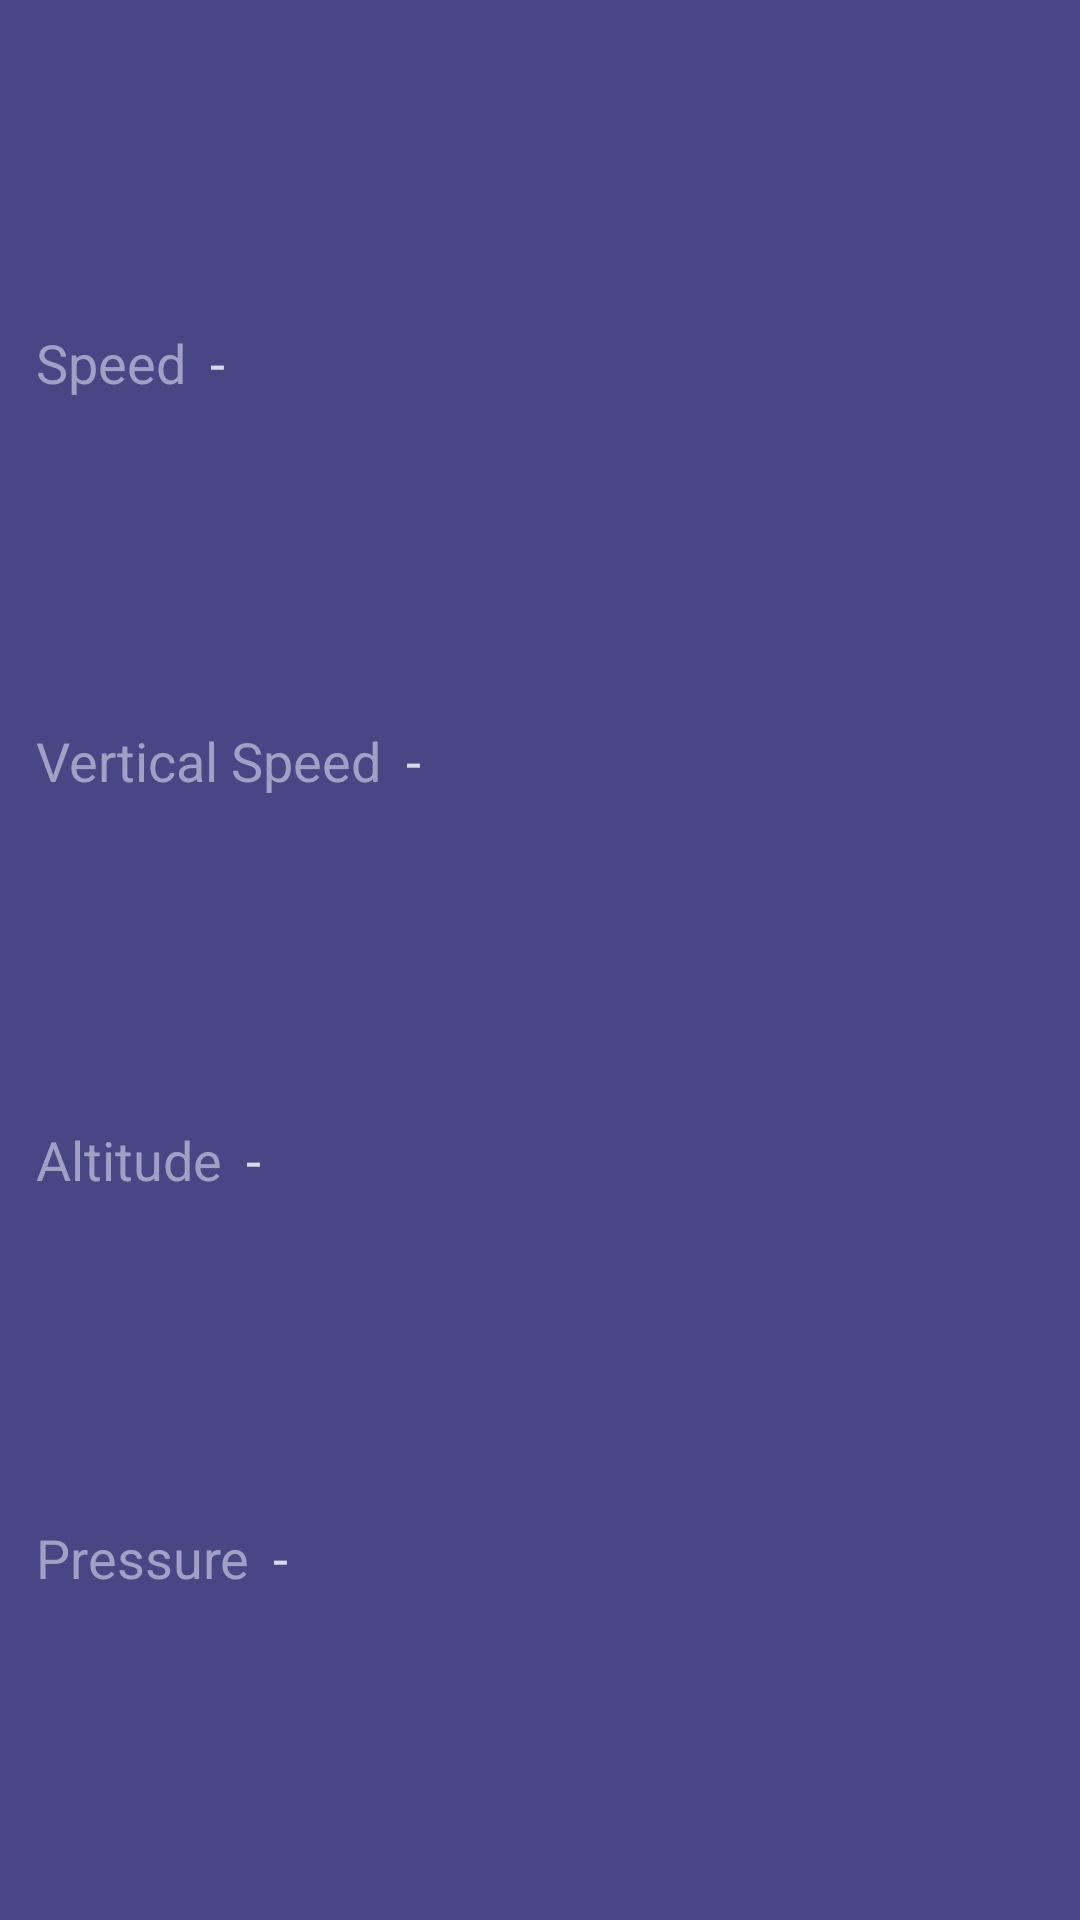

This screen was rendered from an Android layout file. Write that file and the resources it references.
<!-- AndroidManifest.xml: application theme AppTheme -->
<!-- res/layout/flight_parameters_card_layout.xml -->
<?xml version="1.0" encoding="utf-8"?>
<androidx.constraintlayout.widget.ConstraintLayout
    xmlns:android="http://schemas.android.com/apk/res/android"
    xmlns:app="http://schemas.android.com/apk/res-auto"
    android:layout_width="match_parent"
    android:layout_height="@dimen/card_height"
    >

  <TextView
      android:id="@+id/speed_value_text"
      style="@style/TextValue"
      android:layout_marginStart="@dimen/small_margin"
      android:text="@string/dash"
      app:layout_constraintStart_toEndOf="@+id/speed_label"
      app:layout_constraintTop_toTopOf="@id/speed_label"
      />

  <TextView
      android:id="@+id/speed_label"
      style="@style/TextLabel"
      android:layout_marginStart="@dimen/default_margin"
      android:text="@string/speed"
      app:layout_constraintBottom_toTopOf="@+id/vs_speed_label"
      app:layout_constraintStart_toStartOf="parent"
      app:layout_constraintTop_toTopOf="parent"
      />

  <TextView
      android:id="@+id/vs_speed_value_text"
      style="@style/TextValue"
      android:layout_marginStart="@dimen/small_margin"
      android:text="@string/dash"
      app:layout_constraintStart_toEndOf="@+id/vs_speed_label"
      app:layout_constraintTop_toTopOf="@+id/vs_speed_label"
      />

  <TextView
      android:id="@+id/vs_speed_label"
      style="@style/TextLabel"
      android:text="@string/vertical_speed"
      app:layout_constraintBottom_toTopOf="@+id/alt_label"
      app:layout_constraintStart_toStartOf="@+id/speed_label"
      app:layout_constraintTop_toBottomOf="@+id/speed_label"
      />

  <TextView
      android:id="@+id/alt_value_text"
      style="@style/TextValue"
      android:layout_marginStart="@dimen/small_margin"
      android:text="@string/dash"
      app:layout_constraintStart_toEndOf="@+id/alt_label"
      app:layout_constraintTop_toTopOf="@+id/alt_label"
      />

  <TextView
      android:id="@+id/alt_label"
      style="@style/TextLabel"
      android:text="@string/altitude"
      app:layout_constraintBottom_toTopOf="@+id/pressure_label"
      app:layout_constraintStart_toStartOf="@+id/vs_speed_label"
      app:layout_constraintTop_toBottomOf="@+id/vs_speed_label"
      />

  <TextView
      android:id="@+id/pressure_value_text"
      style="@style/TextValue"
      android:layout_marginStart="@dimen/small_margin"
      android:text="@string/dash"
      app:layout_constraintStart_toEndOf="@+id/pressure_label"
      app:layout_constraintTop_toTopOf="@+id/pressure_label"
      />

  <TextView
      android:id="@+id/pressure_label"
      style="@style/TextLabel"
      android:text="@string/pressure"
      app:layout_constraintBottom_toBottomOf="parent"
      app:layout_constraintStart_toStartOf="@+id/alt_label"
      app:layout_constraintTop_toBottomOf="@+id/alt_label"
      />

</androidx.constraintlayout.widget.ConstraintLayout>
<!-- resources referenced by this layout -->
<resources>
  <dimen name="card_height">160dp</dimen>
  <dimen name="default_margin">12dp</dimen>
  <dimen name="small_margin">8dp</dimen>
  <string name="altitude">Altitude</string>
  <string name="dash" translatable="false">-</string>
  <string name="pressure">Pressure</string>
  <string name="speed">Speed</string>
  <string name="vertical_speed">Vertical Speed</string>
  <style name="TextLabel">
          <item name="android:layout_width">wrap_content</item>
          <item name="android:layout_height">wrap_content</item>
          <item name="android:textColor">@color/text_color_dark</item>
          <item name="android:textSize">@dimen/text_small</item>
      </style>
  <style name="TextValue">
          <item name="android:layout_width">wrap_content</item>
          <item name="android:layout_height">wrap_content</item>
          <item name="android:gravity">center</item>
          <item name="android:textColor">@color/text_color_light</item>
          <item name="android:textSize">@dimen/text_small</item>
      </style>
  <style name="AppTheme" parent="Theme.AppCompat">
          <item name="colorPrimary">@color/purple_main</item>
          <item name="colorPrimaryDark">@color/purple_main</item>
          <item name="colorAccent">@color/cyan_main</item>
          <item name="colorControlHighlight">@color/cyan_main_50</item>
          <item name="android:windowBackground">@color/purple_dark</item>
          <item name="md_background_color">@color/purple_dark</item>
          <item name="md_color_title">@color/text_color_dark</item>
          <item name="md_color_content">@color/text_color_light</item>
          <item name="md_corner_radius">@dimen/card_radius</item>
          <item name="md_color_button_text">@color/cyan_main</item>
          <item name="android:windowAnimationStyle">@style/window_transition</item>
      </style>
  <color name="text_color_dark">#a1a0c4</color>
  <dimen name="text_small">18sp</dimen>
  <color name="text_color_light">#d9d9ed</color>
  <color name="purple_main">#5b5999</color>
  <color name="cyan_main">#25e5fe</color>
  <color name="cyan_main_50">#8025e5fe</color>
  <color name="purple_dark">#484685</color>
  <dimen name="card_radius">10dp</dimen>
  <style name="window_transition" parent="@android:style/Animation.Activity">
  
          <item name="android:taskOpenEnterAnimation">@anim/slide_in_forwards</item>
          <item name="android:taskOpenExitAnimation">@anim/hold</item>
          <item name="android:taskCloseEnterAnimation">@anim/hold</item>
          <item name="android:taskCloseExitAnimation">@anim/slide_out_backwards</item>
          <item name="android:taskToFrontEnterAnimation">@anim/slide_in_forwards</item>
          <item name="android:taskToFrontExitAnimation">@anim/hold</item>
          <item name="android:taskToBackEnterAnimation">@anim/hold</item>
          <item name="android:taskToBackExitAnimation">@anim/slide_out_backwards</item>
  
      </style>
</resources>
